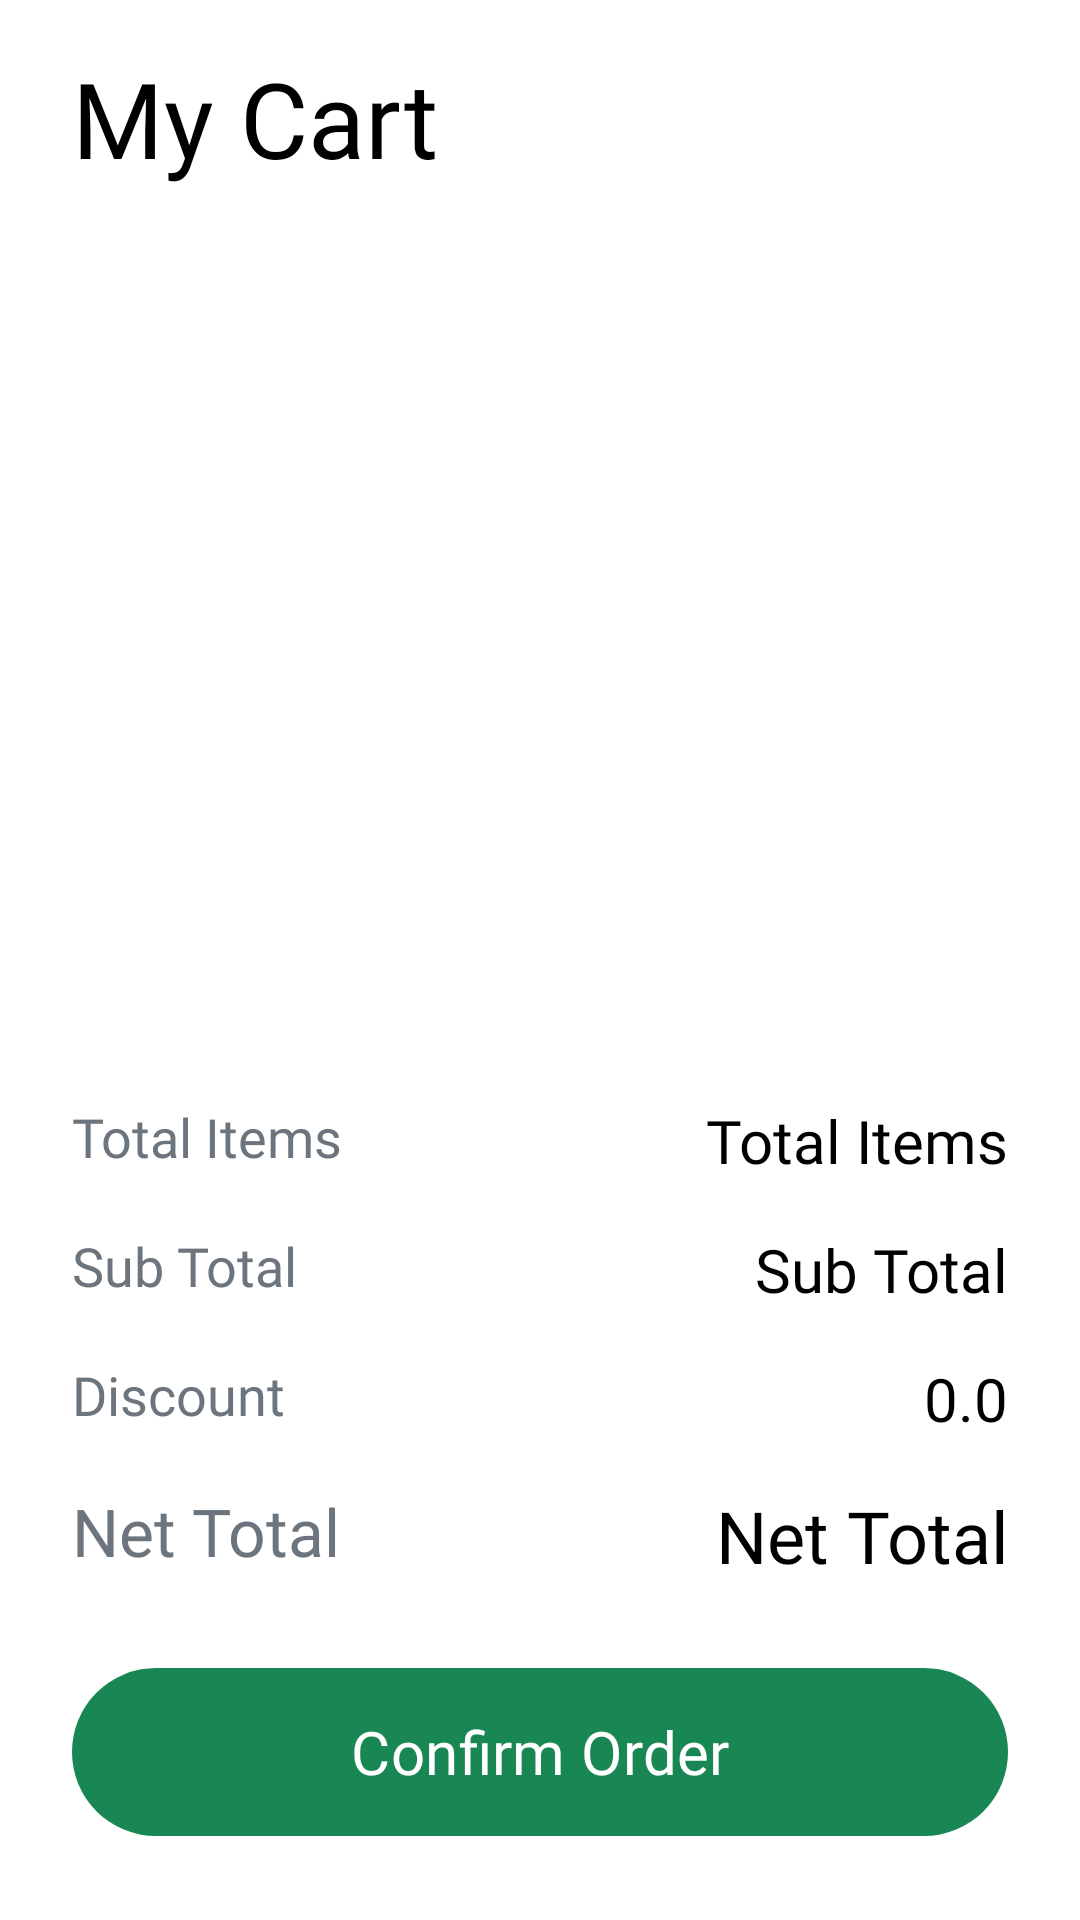

Reconstruct the res/layout file that produces this screen, plus the resources it refers to.
<!-- AndroidManifest.xml: application theme Base.Theme.MealHutEats -->
<!-- res/layout/fragment_cart.xml -->
<?xml version="1.0" encoding="utf-8"?>
<androidx.constraintlayout.widget.ConstraintLayout xmlns:android="http://schemas.android.com/apk/res/android"
    xmlns:app="http://schemas.android.com/apk/res-auto"
    xmlns:tools="http://schemas.android.com/tools"
    android:layout_width="match_parent"
    android:layout_height="match_parent"
    android:background="@color/white"
    tools:context=".CartFragment">

    <TextView
        android:id="@+id/cartHeading"
        android:layout_width="wrap_content"
        android:layout_height="wrap_content"
        android:layout_marginStart="24dp"
        android:layout_marginTop="16dp"
        android:fontFamily="@font/lato_bold"
        android:text="@string/cart_heading"
        android:textColor="@color/black"
        android:textSize="35sp"
        app:layout_constraintStart_toStartOf="parent"
        app:layout_constraintTop_toTopOf="parent" />

    <ScrollView
        android:layout_width="0dp"
        android:layout_height="0dp"
        android:layout_marginTop="16dp"
        app:layout_constraintBottom_toTopOf="@+id/linearLayout3"
        app:layout_constraintEnd_toEndOf="parent"
        app:layout_constraintStart_toStartOf="parent"
        app:layout_constraintTop_toBottomOf="@+id/cartHeading"
        android:scrollbars="none">

        <androidx.recyclerview.widget.RecyclerView
            android:id="@+id/cartItemRecyclerView"
            android:layout_width="match_parent"
            android:layout_height="0dp"
            android:layout_marginStart="16dp"
            android:layout_marginTop="8dp"
            android:layout_marginEnd="16dp"/>
    </ScrollView>

    <LinearLayout
        android:id="@+id/linearLayout3"
        android:layout_width="0dp"
        android:layout_height="wrap_content"
        android:orientation="vertical"
        app:layout_constraintBottom_toBottomOf="parent"
        app:layout_constraintEnd_toEndOf="parent"
        app:layout_constraintStart_toStartOf="parent">

        
        <LinearLayout
            android:layout_width="match_parent"
            android:layout_height="wrap_content"
            android:layout_marginHorizontal="24dp"
            android:layout_marginTop="32dp"
            android:orientation="horizontal">

            <TextView
                android:layout_width="wrap_content"
                android:layout_height="wrap_content"
                android:layout_gravity="start"
                android:fontFamily="@font/lato_bold"
                android:text="@string/my_cart_total_items"
                android:textAlignment="textStart"
                android:textColor="@color/primary_gray"
                android:textSize="18sp" />

            <TextView
                android:id="@+id/cartTotalItems"
                android:layout_width="0dp"
                android:layout_height="wrap_content"
                android:layout_gravity="end"
                android:layout_weight="1"
                android:fontFamily="@font/lato_bold"
                android:text="@string/my_cart_total_items"
                android:textAlignment="textEnd"
                android:textColor="@color/black"
                android:textSize="20sp" />
        </LinearLayout>

        
        <LinearLayout
            android:layout_width="match_parent"
            android:layout_height="wrap_content"
            android:layout_marginHorizontal="24dp"
            android:layout_marginTop="16dp"
            android:orientation="horizontal">

            <TextView
                android:layout_width="wrap_content"
                android:layout_height="wrap_content"
                android:layout_gravity="start"
                android:fontFamily="@font/lato_bold"
                android:text="@string/my_cart_sub_total"
                android:textAlignment="textStart"
                android:textColor="@color/primary_gray"
                android:textSize="18sp" />

            <TextView
                android:id="@+id/cartSubTotal"
                android:layout_width="0dp"
                android:layout_height="wrap_content"
                android:layout_gravity="end"
                android:layout_weight="1"
                android:fontFamily="@font/lato_bold"
                android:text="@string/my_cart_sub_total"
                android:textAlignment="textEnd"
                android:textColor="@color/black"
                android:textSize="20sp" />
        </LinearLayout>

        
        <LinearLayout
            android:layout_width="match_parent"
            android:layout_height="wrap_content"
            android:layout_marginHorizontal="24dp"
            android:layout_marginTop="16dp"
            android:orientation="horizontal">

            <TextView
                android:layout_width="wrap_content"
                android:layout_height="wrap_content"
                android:layout_gravity="start"
                android:fontFamily="@font/lato_bold"
                android:text="@string/my_cart_discount"
                android:textAlignment="textStart"
                android:textColor="@color/primary_gray"
                android:textSize="18sp" />

            <TextView
                android:id="@+id/cartDiscount"
                android:layout_width="0dp"
                android:layout_height="wrap_content"
                android:layout_gravity="end"
                android:layout_weight="1"
                android:fontFamily="@font/lato_bold"
                android:text="@string/default_discount"
                android:textAlignment="textEnd"
                android:textColor="@color/black"
                android:textSize="20sp" />
        </LinearLayout>

        
        <LinearLayout
            android:layout_width="match_parent"
            android:layout_height="wrap_content"
            android:layout_marginHorizontal="24dp"
            android:layout_marginTop="16dp"
            android:orientation="horizontal">

            <TextView
                android:layout_width="wrap_content"
                android:layout_height="wrap_content"
                android:layout_gravity="start"
                android:fontFamily="@font/lato_bold"
                android:text="@string/my_cart_net_total"
                android:textAlignment="textStart"
                android:textColor="@color/primary_gray"
                android:textSize="22sp" />

            <TextView
                android:id="@+id/cartNetTotal"
                android:layout_width="0dp"
                android:layout_height="wrap_content"
                android:layout_gravity="end"
                android:layout_weight="1"
                android:fontFamily="@font/lato_bold"
                android:text="@string/my_cart_net_total"
                android:textAlignment="textEnd"
                android:textColor="@color/black"
                android:textSize="24sp" />
        </LinearLayout>

        <Button
            android:id="@+id/btnConfirmOrder"
            android:layout_width="match_parent"
            android:layout_height="64dp"
            android:layout_marginHorizontal="24dp"
            android:layout_marginTop="24dp"
            android:layout_marginBottom="24dp"
            android:fontFamily="@font/lato_bold"
            android:text="@string/btn_confirm_order_text"
            android:textColor="@color/white"
            android:textSize="20sp"/>

    </LinearLayout>


</androidx.constraintlayout.widget.ConstraintLayout>
<!-- resources referenced by this layout -->
<resources>
  <color name="black">#FF000000</color>
  <color name="primary_gray">#6c757d</color>
  <color name="white">#FFFFFFFF</color>
  <string name="btn_confirm_order_text">Confirm Order</string>
  <string name="cart_heading">My Cart</string>
  <string name="default_discount">0.0</string>
  <string name="my_cart_discount">Discount</string>
  <string name="my_cart_net_total">Net Total</string>
  <string name="my_cart_sub_total">Sub Total</string>
  <string name="my_cart_total_items">Total Items</string>
  <style name="Base.Theme.MealHutEats" parent="Theme.Material3.Light.NoActionBar">
          
           <item name="colorPrimary">@color/primary_green</item>
      </style>
  <color name="primary_green">#198754</color>
</resources>
